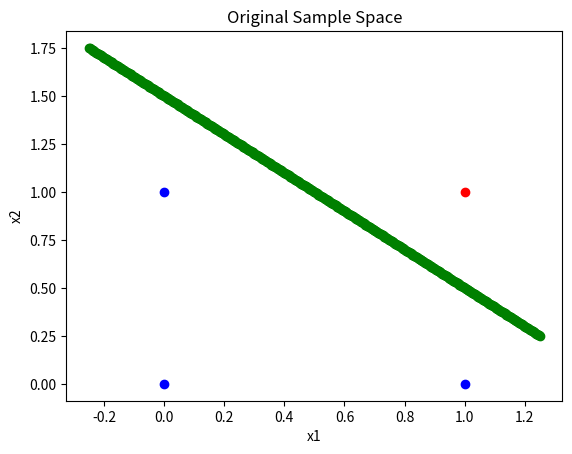

Python code for this plot:
import matplotlib.pyplot as plt
import numpy as np

class Perceptron:
    #def __init__(self):

    #パラメータをセットする
    def setParameter(self, w):
        self.w = w

    #単層パーセプトロン
    def singlePerseptron(self, xi):
        #重み付け和計算
        tmp = np.sum(self.w * xi)

        #分類
        if tmp <= 0:
            return 0
        else:
            return 1

    #多層パーセプトロン
    def MultPerceptron(self, xi):
        s1 = self.singlePerseptron(xi)
        s2 = self.singlePerseptron(xi)
        y = self.singlePerseptron(xi)
        return y

##############################インスタンス生成#####################################
classifier = Perceptron()

##############################訓練セット : X = (x0, x1, x2)####################
trainingSet = np.array([(1, 0, 0), (1, 1, 0), (1, 0, 1), (1, 1, 1)])
correctSet = np.array([0, 0, 0, 1])

##############################パラメータセット：W = (w0, w1, w2)###################
parameterSet = np.array([-1.5, 1.0, 1.0])
classifier.setParameter(parameterSet)

##############################テスト#############################################
for xi in range(len(trainingSet)):
    y = classifier.singlePerseptron(trainingSet[xi])

    if correctSet[xi] != y:
        print("パラメータを再設定してください！")
    else:
        print(str(trainingSet[xi]) + " -> " + str(y))
##############################曲線描画###########################################
fig = plt.figure()
ax = fig.add_subplot(1,1,1)

#訓練データ
for xi in range(len(trainingSet)):
    if correctSet[xi] == 1:
        ax.scatter(trainingSet[xi][1],trainingSet[xi][2], c='red')
    else:
        ax.scatter(trainingSet[xi][1],trainingSet[xi][2], c='blue')

#連続関数のプロット用ベクトル
xs = np.linspace(-0.25, 1.25, 500)
xs0 = np.ones((500, 1))
XS = []
for i in range(len(xs0)):
     XS.append(np.append(xs0[i], xs[i]))
#連続関数
f_real = []
for i in range(len(XS)):
    w0x0 = parameterSet[0]*XS[i][0]
    w1x1 = parameterSet[1]*XS[i][1]
    f_real.append((-w0x0-w1x1)/parameterSet[-1])
ax.scatter(xs, f_real, c='green')

ax.set_title('Original Sample Space')
ax.set_xlabel('x1')
ax.set_ylabel('x2')
#plt.savefig('result.png')
plt.show()
